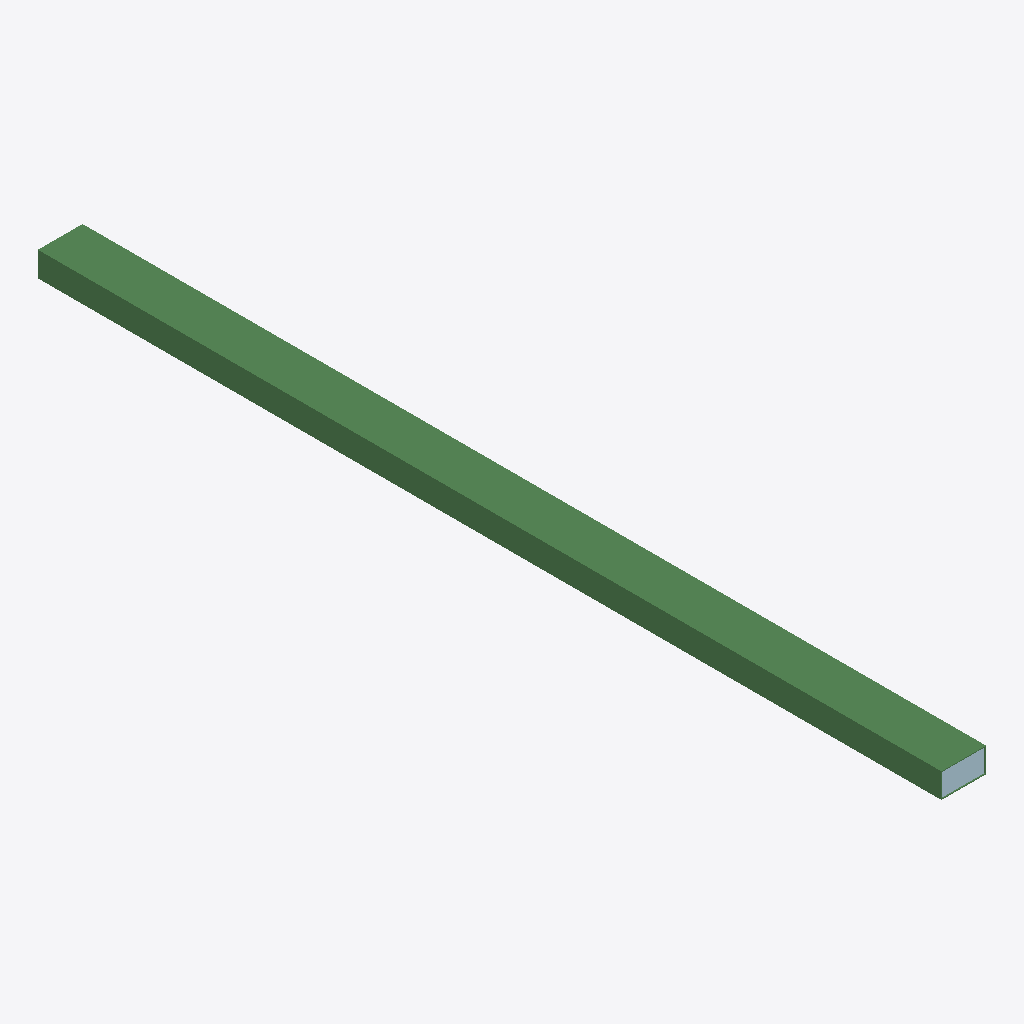
Isometric view of an IFC building model (IFC-SPF (STEP), schema IFC2X3, length unit millimetre), seen from the south-west, elements coloured by IFC class: 1 beam (green), 1 plate (pale blue).
Extent 0.5 m × 9.1 m × 0.2 m (x, y, z). Storeys (1): Undefined at 0.00 m. Elements (15): 12 IfcMechanicalFastener, 2 IfcPlate, 1 IfcBeam.

HEADER;
FILE_DESCRIPTION(('ViewDefinition[CoordinationView_V2.0, QuantityTakeOffAddOnView]','ExchangeRequirement[Structural, SurfaceGeometry]','Option [BaseQuantities:On]','Option [GridExport:On]','Option [Assemblies:Off]','Option [Bolts:On]','Option [Rebars:On]','Option [PourObjects:Off]','Option [Welds:Off]','Option [SurfaceTreatments:On]','Option [LocationBy:0]','[4 more]'),'2;1');
FILE_NAME('5-1-A17.ifc','2026-03-10T09:15:06',('DESKTOP-NLV509P\\Ahmed'),('Structural Designer'),'IFC Parser version: 3.13.2','Tekla Structures 2023 Service Pack 8, IFC Export','');
FILE_SCHEMA(('IFC2X3'));
ENDSEC;
DATA;
#37=IFCPROJECT('1Fhcq2l_P4gPwODr5R3YfY',#5,'Undefined',$,$,$,$,(#11),#36);
#39=IFCSITE('3U952$YZ5FNeWcskAPlHCX',#5,'Undefined',$,$,#38,$,$,.ELEMENT.,$,$,$,$,$);
#41=IFCBUILDING('2VmZGn1AbC7gZ5BK5Xkc$W',#5,'Undefined',$,$,#40,$,$,.ELEMENT.,$,$,$);
#43=IFCBUILDINGSTOREY('3gJPpYF7LCbf7I109fNVl5',#5,'Undefined',$,$,#42,$,$,.ELEMENT.,0.0);
#600=IFCBEAM('2lHJr3r7fCYfhypmYcMFX0',#44,'B5-¿Ú450x250x8','TUB450X250X8',$,#599,#595,'IDaf453d43-d47a-4c8a-9afc-cf08a658f840');
#536=IFCPLATE('2Sf$4qkBf8j9aVXMZzuN$D',#44,'PLATE-6','PL6*234',$,#535,#532,'ID9ca7f134-b8ba-48b4-991f-8568fde17fcd');
ENDSEC;
